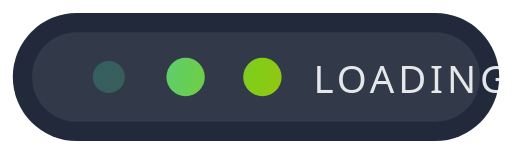
t = 0.00 s
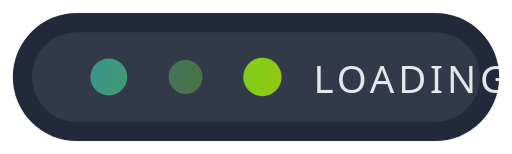
t = 0.30 s
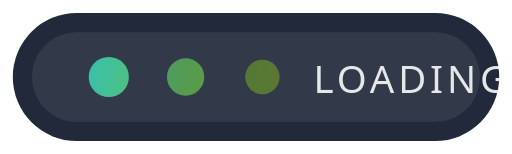
t = 0.51 s
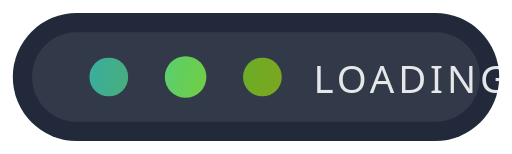
t = 0.78 s
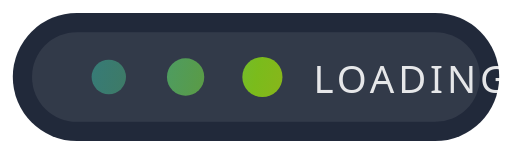
t = 1.05 s
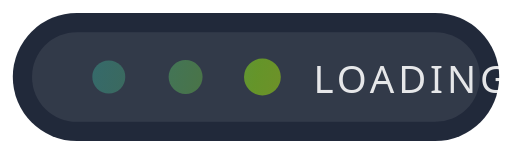
t = 1.26 s

The animated SVG that drew these frames (rendered in a browser with its animation timeline set to each time). Animation: 6 SMIL elements (animate=6); one cycle of 1.56 s, repeats indefinitely.

<svg width="160" height="48" viewBox="0 0 160 48" fill="none" xmlns="http://www.w3.org/2000/svg">
  <defs>
    <linearGradient id="pulse" x1="12" y1="8" x2="148" y2="40" gradientUnits="userSpaceOnUse">
      <stop stop-color="#22D3EE"/>
      <stop offset="0.5" stop-color="#84CC16"/>
      <stop offset="1" stop-color="#F59E0B"/>
    </linearGradient>
  </defs>

  <rect x="4" y="4" width="152" height="40" rx="20" fill="#0F172A" fill-opacity="0.92"/>
  <rect x="10" y="10" width="140" height="28" rx="14" fill="white" fill-opacity="0.08"/>

  <circle cx="34" cy="24" r="6" fill="url(#pulse)">
    <animate attributeName="opacity" values="0.24;1;0.24" dur="1.2s" begin="0s" repeatCount="indefinite"/>
    <animate attributeName="r" values="5;6.5;5" dur="1.2s" begin="0s" repeatCount="indefinite"/>
  </circle>
  <circle cx="58" cy="24" r="6" fill="url(#pulse)">
    <animate attributeName="opacity" values="0.24;1;0.24" dur="1.2s" begin="0.18s" repeatCount="indefinite"/>
    <animate attributeName="r" values="5;6.5;5" dur="1.2s" begin="0.18s" repeatCount="indefinite"/>
  </circle>
  <circle cx="82" cy="24" r="6" fill="url(#pulse)">
    <animate attributeName="opacity" values="0.24;1;0.24" dur="1.2s" begin="0.36s" repeatCount="indefinite"/>
    <animate attributeName="r" values="5;6.5;5" dur="1.2s" begin="0.36s" repeatCount="indefinite"/>
  </circle>

  <text x="98" y="29" fill="white" fill-opacity="0.88" font-size="12" font-family="Segoe UI, Arial, sans-serif" letter-spacing="1.2">LOADING</text>
</svg>
